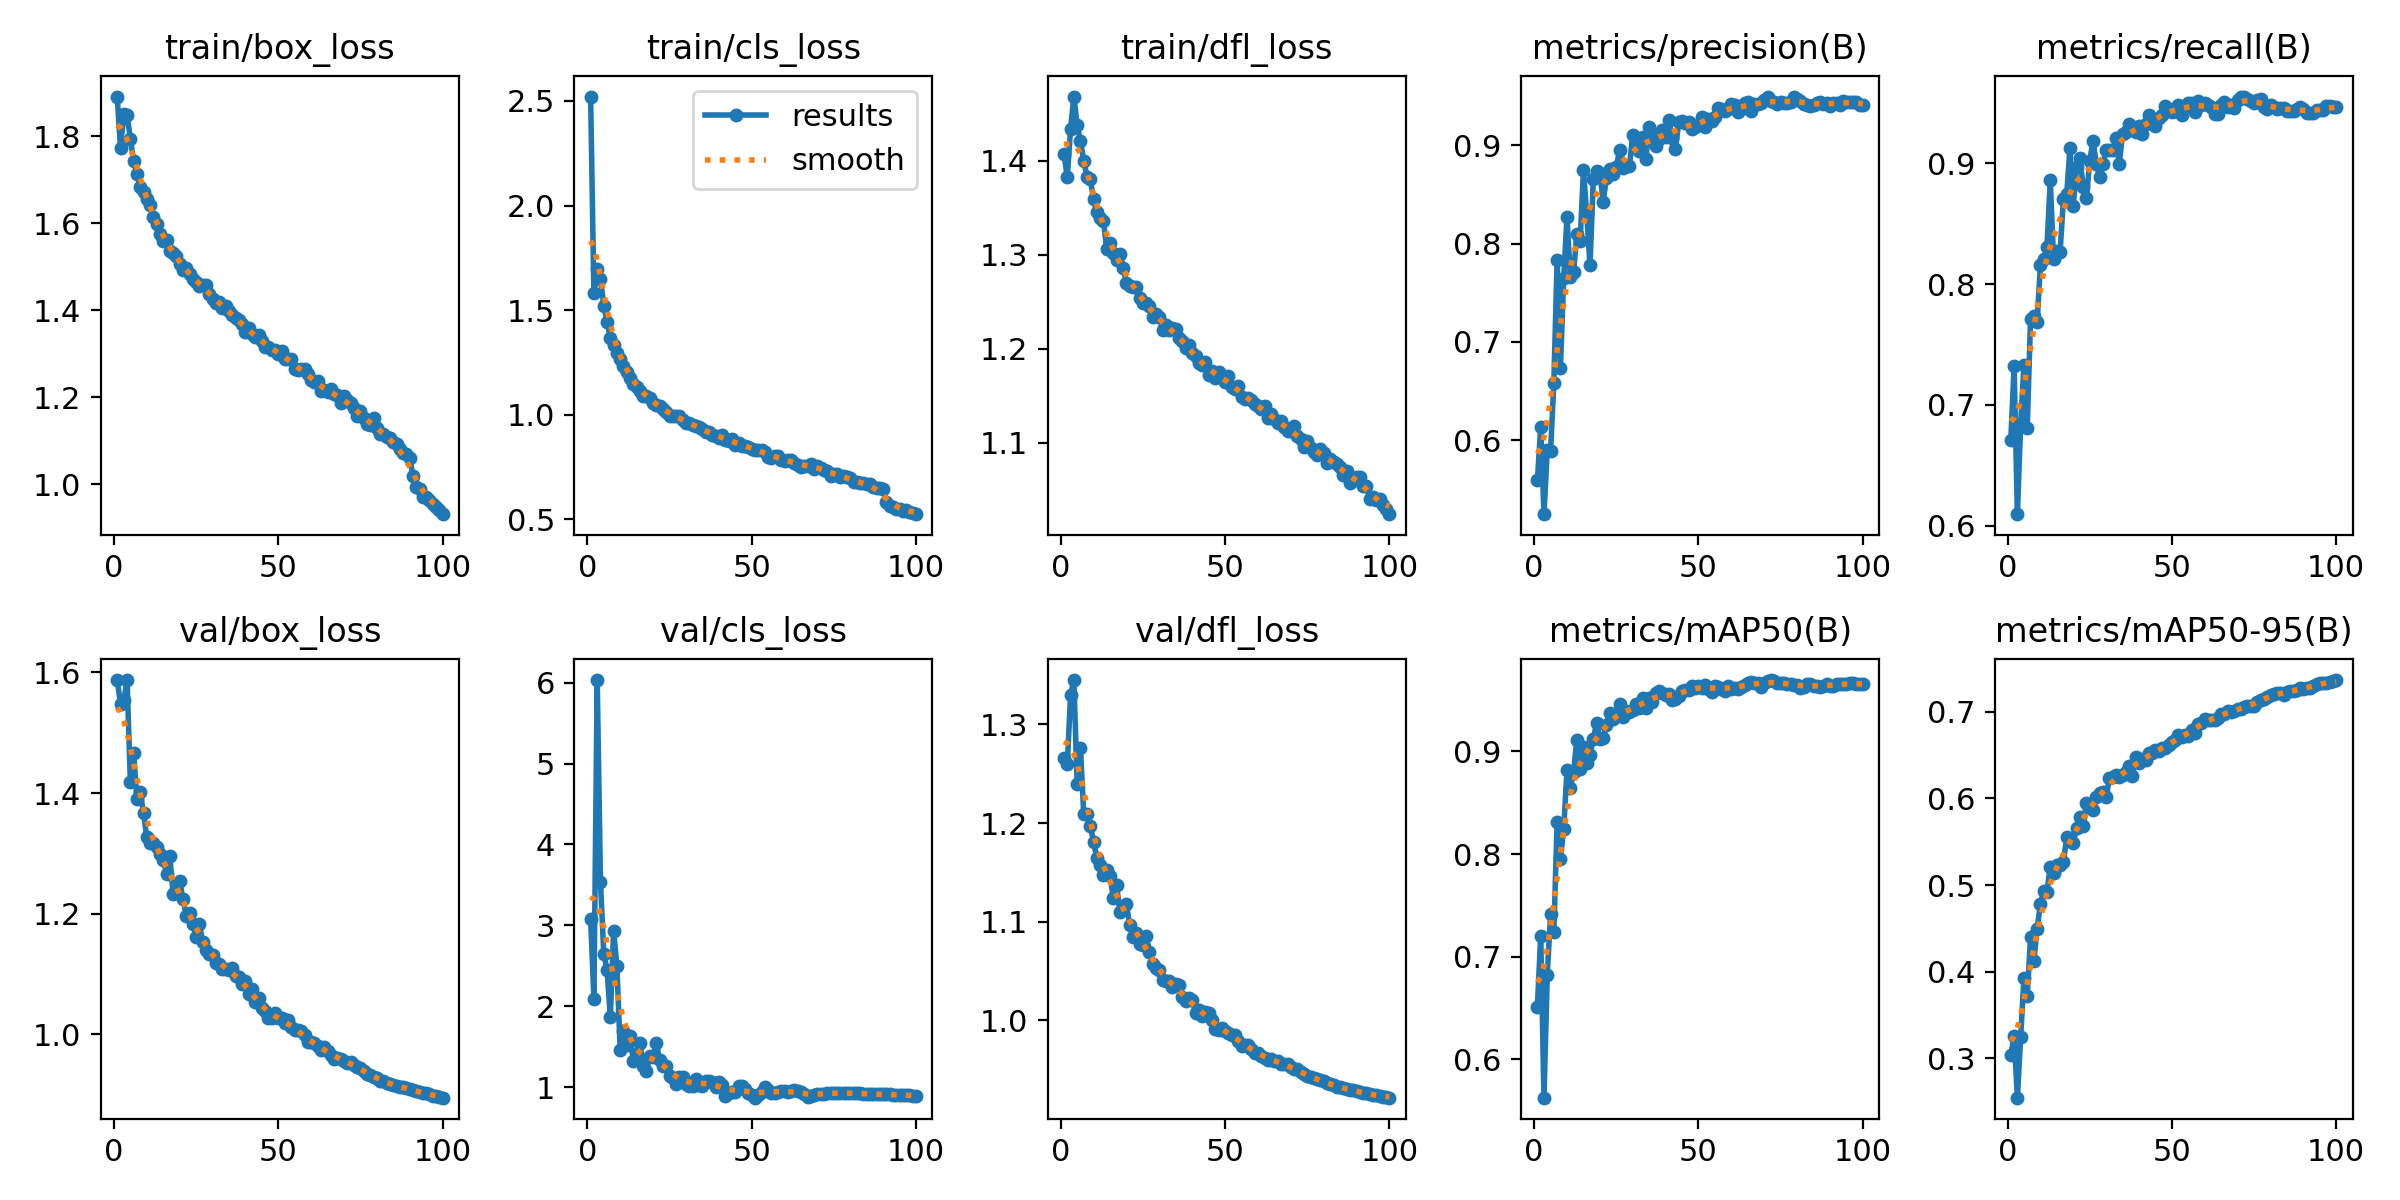

The data file committed next to this chart (first rows):
epoch, time, train/box_loss, train/cls_loss, train/dfl_loss, metrics/precision(B), metrics/recall(B), metrics/mAP50(B), metrics/mAP50-95(B), val/box_loss, val/cls_loss, val/dfl_loss, lr/pg0, lr/pg1, lr/pg2
1, 307.8, 1.892, 2.521, 1.407, 0.5592, 0.6711, 0.6516, 0.3042, 1.587, 3.084, 1.266, 0.003331, 0.003331, 0.003331
2, 605.2, 1.774, 1.582, 1.382, 0.6133, 0.7321, 0.7205, 0.3253, 1.548, 2.093, 1.26, 0.006598, 0.006598, 0.006598
3, 903.4, 1.851, 1.696, 1.434, 0.5248, 0.6094, 0.5628, 0.2545, 1.554, 6.033, 1.33, 0.0098, 0.0098, 0.0098
4, 1196, 1.85, 1.651, 1.468, 0.5906, 0.6845, 0.6827, 0.3248, 1.587, 3.54, 1.345, 0.009703, 0.009703, 0.009703
5, 1488, 1.794, 1.521, 1.438, 0.5888, 0.7328, 0.7413, 0.3926, 1.419, 2.647, 1.239, 0.009604, 0.009604, 0.009604
6, 1781, 1.743, 1.445, 1.421, 0.6584, 0.6811, 0.7245, 0.3717, 1.467, 2.453, 1.276, 0.009505, 0.009505, 0.009505
7, 2073, 1.714, 1.365, 1.4, 0.7838, 0.7708, 0.8315, 0.4396, 1.39, 1.863, 1.209, 0.009406, 0.009406, 0.009406
8, 2366, 1.683, 1.332, 1.383, 0.6739, 0.7736, 0.7948, 0.4119, 1.401, 2.931, 1.209, 0.009307, 0.009307, 0.009307
9, 2657, 1.671, 1.293, 1.38, 0.7649, 0.7685, 0.8244, 0.4495, 1.367, 2.492, 1.198, 0.009208, 0.009208, 0.009208
10, 2948, 1.655, 1.266, 1.359, 0.8276, 0.8159, 0.8819, 0.4779, 1.327, 1.457, 1.181, 0.009109, 0.009109, 0.009109
11, 3227, 1.643, 1.234, 1.345, 0.7663, 0.8206, 0.8639, 0.493, 1.317, 1.689, 1.165, 0.00901, 0.00901, 0.00901
12, 3503, 1.615, 1.204, 1.339, 0.7708, 0.8307, 0.8801, 0.4924, 1.317, 1.523, 1.158, 0.008911, 0.008911, 0.008911
13, 3781, 1.598, 1.178, 1.335, 0.81, 0.886, 0.9116, 0.5213, 1.31, 1.636, 1.147, 0.008812, 0.008812, 0.008812
14, 4059, 1.576, 1.147, 1.306, 0.8029, 0.8208, 0.8827, 0.5145, 1.3, 1.322, 1.152, 0.008713, 0.008713, 0.008713
15, 4337, 1.559, 1.132, 1.313, 0.8746, 0.8274, 0.9047, 0.5235, 1.29, 1.414, 1.146, 0.008614, 0.008614, 0.008614
16, 4617, 1.561, 1.114, 1.302, 0.8303, 0.8268, 0.8883, 0.5227, 1.266, 1.548, 1.124, 0.008515, 0.008515, 0.008515
17, 4896, 1.536, 1.091, 1.294, 0.778, 0.8703, 0.8968, 0.5261, 1.295, 1.258, 1.137, 0.008416, 0.008416, 0.008416
18, 5174, 1.532, 1.089, 1.3, 0.8653, 0.8746, 0.912, 0.5554, 1.233, 1.201, 1.11, 0.008317, 0.008317, 0.008317
19, 5453, 1.525, 1.082, 1.286, 0.8742, 0.9126, 0.9275, 0.5515, 1.236, 1.379, 1.114, 0.008218, 0.008218, 0.008218
20, 5732, 1.507, 1.055, 1.27, 0.8716, 0.8648, 0.9123, 0.5491, 1.255, 1.367, 1.118, 0.008119, 0.008119, 0.008119
21, 6010, 1.492, 1.045, 1.267, 0.8427, 0.8968, 0.9132, 0.5658, 1.225, 1.544, 1.096, 0.00802, 0.00802, 0.00802
22, 6288, 1.498, 1.043, 1.266, 0.8667, 0.9048, 0.9258, 0.579, 1.196, 1.33, 1.084, 0.007921, 0.007921, 0.007921
23, 6568, 1.484, 1.028, 1.266, 0.8757, 0.8807, 0.937, 0.5685, 1.201, 1.262, 1.088, 0.007822, 0.007822, 0.007822
24, 6846, 1.472, 1.014, 1.254, 0.8713, 0.8713, 0.9312, 0.5944, 1.183, 1.264, 1.077, 0.007723, 0.007723, 0.007723
25, 7125, 1.465, 0.9922, 1.249, 0.8784, 0.9019, 0.9367, 0.5909, 1.162, 1.133, 1.076, 0.007624, 0.007624, 0.007624
26, 7404, 1.455, 0.9957, 1.249, 0.895, 0.9189, 0.9461, 0.5867, 1.183, 1.113, 1.085, 0.007525, 0.007525, 0.007525
27, 7682, 1.459, 0.9952, 1.245, 0.8769, 0.8997, 0.9332, 0.6021, 1.153, 1.037, 1.07, 0.007426, 0.007426, 0.007426
28, 7960, 1.457, 0.9942, 1.234, 0.8794, 0.8891, 0.9389, 0.6066, 1.139, 1.127, 1.057, 0.007327, 0.007327, 0.007327
29, 8239, 1.439, 0.9757, 1.237, 0.8786, 0.8999, 0.9379, 0.6079, 1.134, 1.121, 1.053, 0.007228, 0.007228, 0.007228
30, 8518, 1.427, 0.9623, 1.234, 0.911, 0.9109, 0.94, 0.6014, 1.132, 1.042, 1.051, 0.007129, 0.007129, 0.007129
31, 8796, 1.416, 0.9596, 1.219, 0.9037, 0.9112, 0.9461, 0.6237, 1.118, 1.01, 1.04, 0.00703, 0.00703, 0.00703
32, 9075, 1.418, 0.9492, 1.225, 0.8946, 0.9112, 0.9423, 0.625, 1.117, 1.01, 1.04, 0.006931, 0.006931, 0.006931
33, 9353, 1.406, 0.9476, 1.219, 0.9081, 0.9211, 0.9519, 0.6273, 1.108, 1.095, 1.04, 0.006832, 0.006832, 0.006832
34, 9632, 1.41, 0.9422, 1.222, 0.8863, 0.8998, 0.9426, 0.6246, 1.109, 1.02, 1.033, 0.006733, 0.006733, 0.006733
35, 9911, 1.4, 0.9344, 1.221, 0.9182, 0.9246, 0.9525, 0.6272, 1.106, 1.018, 1.036, 0.006634, 0.006634, 0.006634
36, 10190, 1.39, 0.9161, 1.211, 0.9095, 0.9264, 0.9485, 0.631, 1.109, 1.078, 1.036, 0.006535, 0.006535, 0.006535
37, 10467, 1.382, 0.9191, 1.209, 0.8996, 0.9331, 0.9571, 0.6373, 1.097, 1.069, 1.024, 0.006436, 0.006436, 0.006436
38, 10746, 1.377, 0.9051, 1.201, 0.9061, 0.9283, 0.9586, 0.626, 1.095, 1.064, 1.02, 0.006337, 0.006337, 0.006337
39, 11026, 1.368, 0.897, 1.204, 0.9158, 0.9262, 0.9567, 0.6481, 1.083, 0.9988, 1.023, 0.006238, 0.006238, 0.006238
40, 11303, 1.351, 0.8911, 1.195, 0.9085, 0.9312, 0.9552, 0.6411, 1.089, 1.059, 1.02, 0.006139, 0.006139, 0.006139
41, 11584, 1.359, 0.9052, 1.193, 0.9254, 0.9247, 0.9563, 0.6458, 1.067, 1.024, 1.008, 0.00604, 0.00604, 0.00604
42, 11863, 1.345, 0.8791, 1.185, 0.9073, 0.9326, 0.9496, 0.6442, 1.075, 0.8935, 1.01, 0.005941, 0.005941, 0.005941
43, 12141, 1.34, 0.8731, 1.182, 0.8966, 0.9401, 0.9515, 0.6526, 1.054, 0.9224, 1.004, 0.005842, 0.005842, 0.005842
44, 12419, 1.344, 0.8848, 1.186, 0.9232, 0.9351, 0.9543, 0.6519, 1.06, 0.9413, 1.008, 0.005743, 0.005743, 0.005743
45, 12697, 1.33, 0.8558, 1.172, 0.9245, 0.931, 0.9586, 0.6556, 1.043, 0.9341, 1.007, 0.005644, 0.005644, 0.005644
46, 12976, 1.315, 0.8639, 1.176, 0.9225, 0.9373, 0.9597, 0.6545, 1.038, 1.008, 0.9999, 0.005545, 0.005545, 0.005545
47, 13254, 1.315, 0.8525, 1.169, 0.9238, 0.9399, 0.9596, 0.6585, 1.026, 1.011, 0.9912, 0.005446, 0.005446, 0.005446
48, 13533, 1.308, 0.8522, 1.175, 0.9165, 0.9475, 0.9635, 0.6577, 1.027, 0.9817, 0.9896, 0.005347, 0.005347, 0.005347
49, 13811, 1.308, 0.8478, 1.17, 0.9191, 0.9447, 0.9616, 0.6614, 1.036, 0.9244, 0.9925, 0.005248, 0.005248, 0.005248
50, 14090, 1.301, 0.8378, 1.165, 0.9204, 0.9428, 0.9639, 0.6656, 1.027, 0.9079, 0.9889, 0.005149, 0.005149, 0.005149
51, 14370, 1.307, 0.834, 1.17, 0.9285, 0.9434, 0.9619, 0.6677, 1.028, 0.8689, 0.9869, 0.00505, 0.00505, 0.00505
52, 14649, 1.289, 0.8313, 1.159, 0.919, 0.9488, 0.9645, 0.6727, 1.019, 0.9045, 0.9845, 0.004951, 0.004951, 0.004951
53, 14927, 1.288, 0.8317, 1.157, 0.927, 0.9402, 0.9608, 0.6707, 1.023, 0.933, 0.9853, 0.004852, 0.004852, 0.004852
54, 15206, 1.288, 0.8208, 1.16, 0.9248, 0.9454, 0.9582, 0.6734, 1.013, 0.9983, 0.9793, 0.004753, 0.004753, 0.004753
55, 15485, 1.265, 0.8004, 1.148, 0.9284, 0.9505, 0.9635, 0.6723, 1.007, 0.9608, 0.9738, 0.004654, 0.004654, 0.004654
56, 15764, 1.262, 0.7945, 1.146, 0.938, 0.9499, 0.9624, 0.6793, 1.007, 0.9311, 0.9745, 0.004555, 0.004555, 0.004555
57, 16043, 1.266, 0.803, 1.148, 0.9374, 0.9428, 0.961, 0.676, 1.005, 0.9229, 0.9746, 0.004456, 0.004456, 0.004456
58, 16319, 1.265, 0.8038, 1.145, 0.9347, 0.9517, 0.9586, 0.6855, 0.9985, 0.9367, 0.9707, 0.004357, 0.004357, 0.004357
59, 16598, 1.253, 0.7818, 1.141, 0.9369, 0.9486, 0.9641, 0.6874, 0.9869, 0.9482, 0.9668, 0.004258, 0.004258, 0.004258
60, 16877, 1.241, 0.7796, 1.138, 0.942, 0.9503, 0.961, 0.6914, 0.9869, 0.9471, 0.967, 0.004159, 0.004159, 0.004159
... 40 more rows
